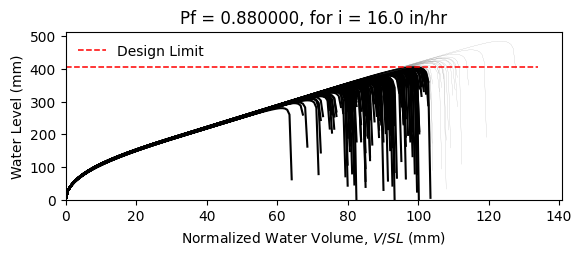

The data file committed next to this chart (first rows):
W12X19, L = 360.0 in, slope = 0.020833333333333332 in/in, dead load = 6.944444444444444e-05 kip/in…
zwlim AISC Appendix 2, zwlim DAMP, zwlim Proposed for ASCE 7, zwlim Neglect Ponding, dhnom Denver, dhnom New York, dhnom New Orleans, dh Denver, dh New York, dh New Orleans, dmax
11.37, 10.83, 9.945, 12.05, 2.283, 2.283, 2.283, 7.403, 7.403, 7.403, 15.57, Fail, 
11.37, 10.83, 9.945, 12.05, 2.283, 2.283, 2.283, 7.403, 7.403, 7.403, 13.73, Fail, 
11.37, 10.83, 9.945, 12.05, 2.283, 2.283, 2.283, 7.403, 7.403, 7.403, 13.32, Fail, 
11.37, 10.83, 9.945, 12.05, 2.283, 2.283, 2.283, 7.403, 7.403, 7.403, 15.57, Fail, 
11.37, 10.83, 9.945, 12.05, 2.283, 2.283, 2.283, 7.403, 7.403, 7.403, 12.93, Fail, 
11.37, 10.83, 9.945, 12.05, 2.283, 2.283, 2.283, 7.403, 7.403, 7.403, 19.09, Safe, 
11.37, 10.83, 9.945, 12.05, 2.283, 2.283, 2.283, 7.403, 7.403, 7.403, 14.49, Fail, 
11.37, 10.83, 9.945, 12.05, 2.283, 2.283, 2.283, 7.403, 7.403, 7.403, 13.18, Fail, 
11.37, 10.83, 9.945, 12.05, 2.283, 2.283, 2.283, 7.403, 7.403, 7.403, 15.16, Fail, 
11.37, 10.83, 9.945, 12.05, 2.283, 2.283, 2.283, 7.403, 7.403, 7.403, 14.24, Fail, 
11.37, 10.83, 9.945, 12.05, 2.283, 2.283, 2.283, 7.403, 7.403, 7.403, 12.52, Fail, 
11.37, 10.83, 9.945, 12.05, 2.283, 2.283, 2.283, 7.403, 7.403, 7.403, 12.13, Fail, 
11.37, 10.83, 9.945, 12.05, 2.283, 2.283, 2.283, 7.403, 7.403, 7.403, 15.4, Fail, 
11.37, 10.83, 9.945, 12.05, 2.283, 2.283, 2.283, 7.403, 7.403, 7.403, 13.48, Fail, 
11.37, 10.83, 9.945, 12.05, 2.283, 2.283, 2.283, 7.403, 7.403, 7.403, 15.51, Fail, 
11.37, 10.83, 9.945, 12.05, 2.283, 2.283, 2.283, 7.403, 7.403, 7.403, 14.18, Fail, 
11.37, 10.83, 9.945, 12.05, 2.283, 2.283, 2.283, 7.403, 7.403, 7.403, 14.64, Fail, 
11.37, 10.83, 9.945, 12.05, 2.283, 2.283, 2.283, 7.403, 7.403, 7.403, 16.04, Safe, 
11.37, 10.83, 9.945, 12.05, 2.283, 2.283, 2.283, 7.403, 7.403, 7.403, 13.19, Fail, 
11.37, 10.83, 9.945, 12.05, 2.283, 2.283, 2.283, 7.403, 7.403, 7.403, 13.9, Fail, 
11.37, 10.83, 9.945, 12.05, 2.283, 2.283, 2.283, 7.403, 7.403, 7.403, 13.06, Fail, 
11.37, 10.83, 9.945, 12.05, 2.283, 2.283, 2.283, 7.403, 7.403, 7.403, 15.45, Fail, 
11.37, 10.83, 9.945, 12.05, 2.283, 2.283, 2.283, 7.403, 7.403, 7.403, 15.84, Fail, 
11.37, 10.83, 9.945, 12.05, 2.283, 2.283, 2.283, 7.403, 7.403, 7.403, 14.36, Fail, 
11.37, 10.83, 9.945, 12.05, 2.283, 2.283, 2.283, 7.403, 7.403, 7.403, 13.82, Fail, 
11.37, 10.83, 9.945, 12.05, 2.283, 2.283, 2.283, 7.403, 7.403, 7.403, 12.22, Fail, 
11.37, 10.83, 9.945, 12.05, 2.283, 2.283, 2.283, 7.403, 7.403, 7.403, 15.13, Fail, 
11.37, 10.83, 9.945, 12.05, 2.283, 2.283, 2.283, 7.403, 7.403, 7.403, 14.74, Fail, 
11.37, 10.83, 9.945, 12.05, 2.283, 2.283, 2.283, 7.403, 7.403, 7.403, 13.25, Fail, 
11.37, 10.83, 9.945, 12.05, 2.283, 2.283, 2.283, 7.403, 7.403, 7.403, 16.47, Safe, 
11.37, 10.83, 9.945, 12.05, 2.283, 2.283, 2.283, 7.403, 7.403, 7.403, 14.76, Fail, 
11.37, 10.83, 9.945, 12.05, 2.283, 2.283, 2.283, 7.403, 7.403, 7.403, 15.05, Fail, 
11.37, 10.83, 9.945, 12.05, 2.283, 2.283, 2.283, 7.403, 7.403, 7.403, 13.61, Fail, 
11.37, 10.83, 9.945, 12.05, 2.283, 2.283, 2.283, 7.403, 7.403, 7.403, 16.11, Safe, 
11.37, 10.83, 9.945, 12.05, 2.283, 2.283, 2.283, 7.403, 7.403, 7.403, 15.32, Fail, 
11.37, 10.83, 9.945, 12.05, 2.283, 2.283, 2.283, 7.403, 7.403, 7.403, 13.19, Fail, 
11.37, 10.83, 9.945, 12.05, 2.283, 2.283, 2.283, 7.403, 7.403, 7.403, 14.78, Fail, 
11.37, 10.83, 9.945, 12.05, 2.283, 2.283, 2.283, 7.403, 7.403, 7.403, 15.14, Fail, 
11.37, 10.83, 9.945, 12.05, 2.283, 2.283, 2.283, 7.403, 7.403, 7.403, 15.78, Fail, 
11.37, 10.83, 9.945, 12.05, 2.283, 2.283, 2.283, 7.403, 7.403, 7.403, 12.65, Fail, 
11.37, 10.83, 9.945, 12.05, 2.283, 2.283, 2.283, 7.403, 7.403, 7.403, 16.18, Safe, 
11.37, 10.83, 9.945, 12.05, 2.283, 2.283, 2.283, 7.403, 7.403, 7.403, 13.68, Fail, 
11.37, 10.83, 9.945, 12.05, 2.283, 2.283, 2.283, 7.403, 7.403, 7.403, 14.22, Fail, 
11.37, 10.83, 9.945, 12.05, 2.283, 2.283, 2.283, 7.403, 7.403, 7.403, 14.04, Fail, 
11.37, 10.83, 9.945, 12.05, 2.283, 2.283, 2.283, 7.403, 7.403, 7.403, 15.84, Fail, 
11.37, 10.83, 9.945, 12.05, 2.283, 2.283, 2.283, 7.403, 7.403, 7.403, 12.52, Fail, 
11.37, 10.83, 9.945, 12.05, 2.283, 2.283, 2.283, 7.403, 7.403, 7.403, 14.55, Fail, 
11.37, 10.83, 9.945, 12.05, 2.283, 2.283, 2.283, 7.403, 7.403, 7.403, 13.52, Fail, 
11.37, 10.83, 9.945, 12.05, 2.283, 2.283, 2.283, 7.403, 7.403, 7.403, 14.55, Fail, 
11.37, 10.83, 9.945, 12.05, 2.283, 2.283, 2.283, 7.403, 7.403, 7.403, 13.28, Fail, 
11.37, 10.83, 9.945, 12.05, 2.283, 2.283, 2.283, 7.403, 7.403, 7.403, 15.44, Fail, 
11.37, 10.83, 9.945, 12.05, 2.283, 2.283, 2.283, 7.403, 7.403, 7.403, 11.72, Fail, 
11.37, 10.83, 9.945, 12.05, 2.283, 2.283, 2.283, 7.403, 7.403, 7.403, 14.62, Fail, 
11.37, 10.83, 9.945, 12.05, 2.283, 2.283, 2.283, 7.403, 7.403, 7.403, 13.6, Fail, 
11.37, 10.83, 9.945, 12.05, 2.283, 2.283, 2.283, 7.403, 7.403, 7.403, 16.5, Safe, 
11.37, 10.83, 9.945, 12.05, 2.283, 2.283, 2.283, 7.403, 7.403, 7.403, 13.41, Fail, 
11.37, 10.83, 9.945, 12.05, 2.283, 2.283, 2.283, 7.403, 7.403, 7.403, 14.25, Fail, 
11.37, 10.83, 9.945, 12.05, 2.283, 2.283, 2.283, 7.403, 7.403, 7.403, 13.44, Fail, 
11.37, 10.83, 9.945, 12.05, 2.283, 2.283, 2.283, 7.403, 7.403, 7.403, 12.36, Fail, 
... 142 more rows
